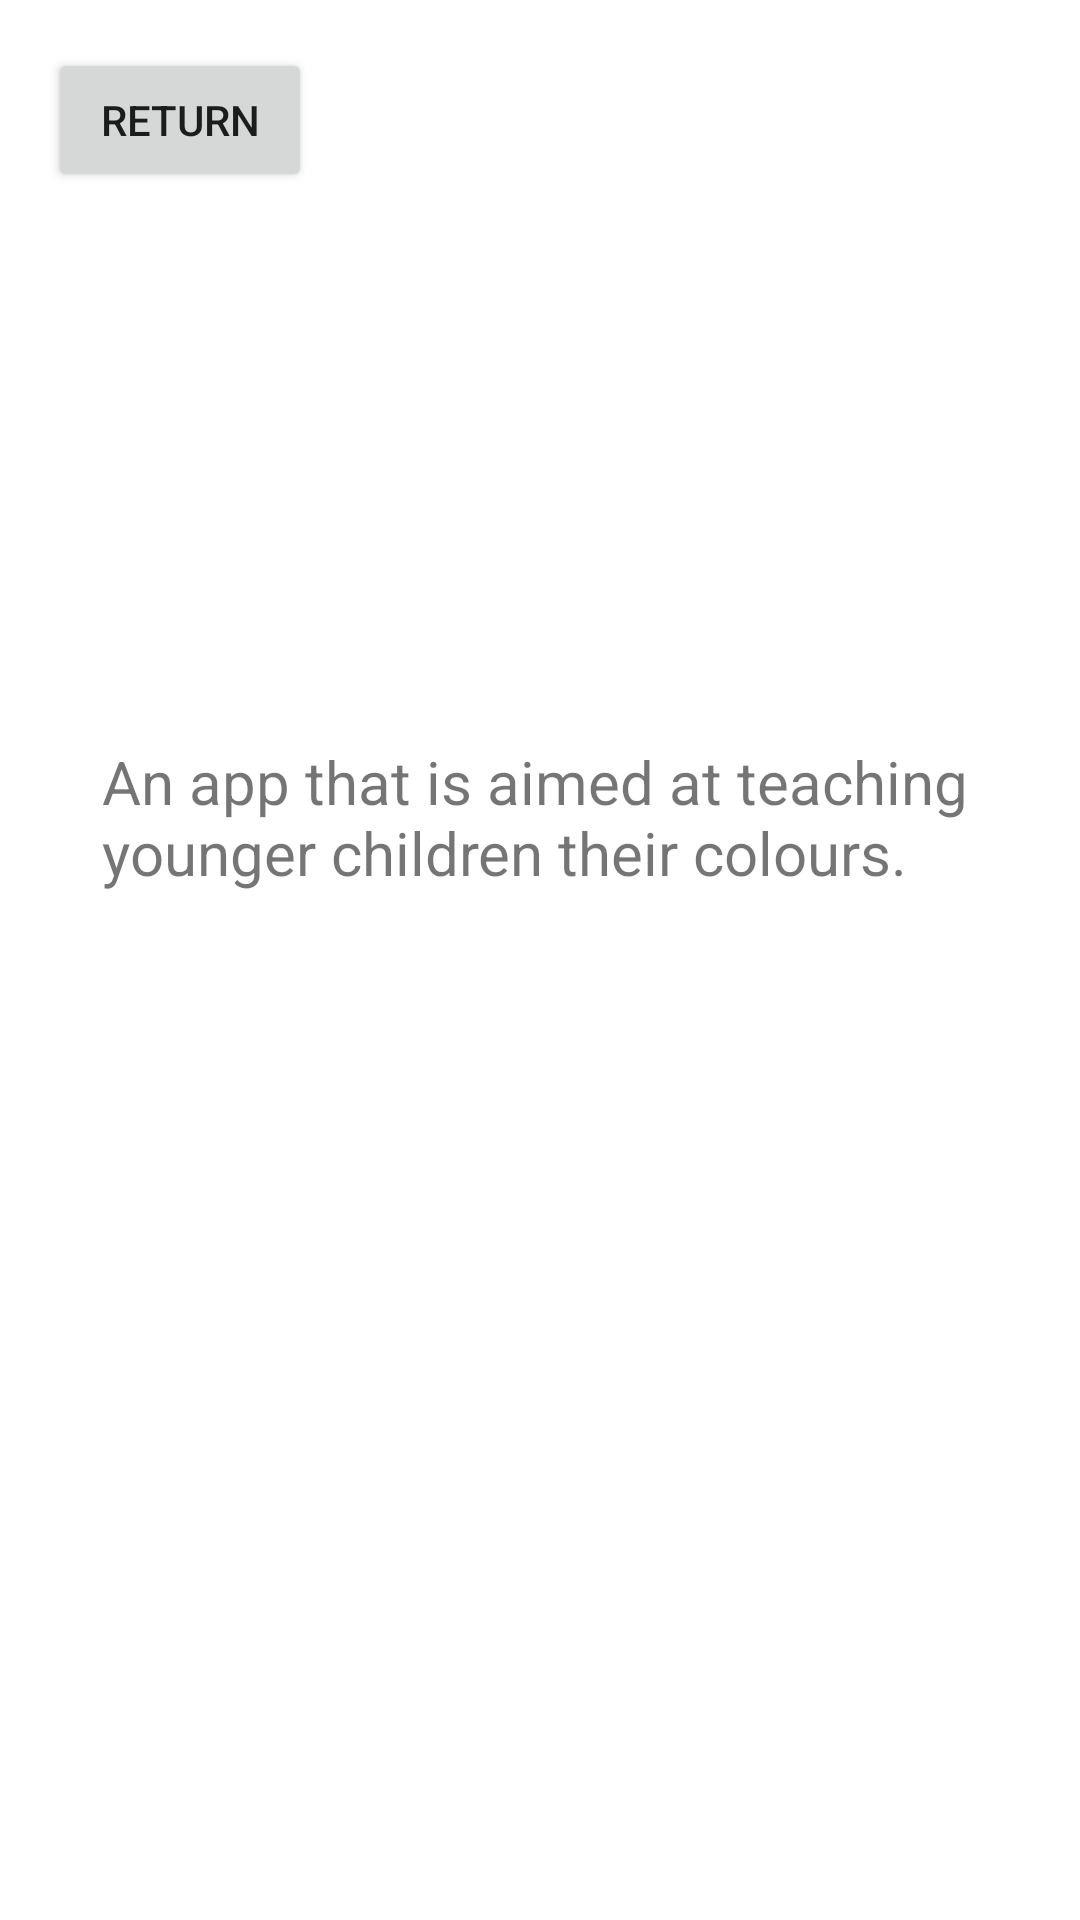

Write the Android layout XML for this screen, with the resource values it uses.
<!-- AndroidManifest.xml: application theme Theme.Colorguess -->
<!-- res/layout/activity_about.xml -->
<?xml version="1.0" encoding="utf-8"?>
<androidx.constraintlayout.widget.ConstraintLayout xmlns:android="http://schemas.android.com/apk/res/android"
    xmlns:app="http://schemas.android.com/apk/res-auto"
    xmlns:tools="http://schemas.android.com/tools"
    android:layout_width="match_parent"
    android:layout_height="match_parent"
    tools:context=".aboutActivity">

    <Button
        android:id="@+id/aboutReturn"
        android:layout_width="wrap_content"
        android:layout_height="wrap_content"
        android:layout_marginStart="16dp"
        android:layout_marginTop="16dp"
        android:text="@string/back"
        app:layout_constraintStart_toStartOf="parent"
        app:layout_constraintTop_toTopOf="parent" />

    <TextView
        android:id="@+id/textView4"
        android:layout_width="292dp"
        android:layout_height="146dp"
        android:text="@string/aboutDesc"
        android:textSize="20sp"
        app:layout_constraintBottom_toBottomOf="parent"
        app:layout_constraintEnd_toEndOf="parent"
        app:layout_constraintStart_toStartOf="parent"
        app:layout_constraintTop_toTopOf="parent" />
</androidx.constraintlayout.widget.ConstraintLayout>
<!-- resources referenced by this layout -->
<resources>
  <string name="aboutDesc">An app that is aimed at teaching younger children their colours.</string>
  <string name="back">Return</string>
  <style name="Theme.Colorguess" parent="Theme.MaterialComponents.DayNight.DarkActionBar">
          
          <item name="colorPrimary">@color/purple_500</item>
          <item name="colorPrimaryVariant">@color/purple_700</item>
          <item name="colorOnPrimary">@color/white</item>
          
          <item name="colorSecondary">@color/teal_200</item>
          <item name="colorSecondaryVariant">@color/teal_700</item>
          <item name="colorOnSecondary">@color/black</item>
          
          <item name="android:statusBarColor" tools:targetApi="l">?attr/colorPrimaryVariant</item>
          
      </style>
  <color name="purple_500">#FF6200EE</color>
  <color name="purple_700">#FF3700B3</color>
  <color name="white">#FFFFFFFF</color>
  <color name="teal_200">#FF03DAC5</color>
  <color name="teal_700">#FF018786</color>
  <color name="black">#FF000000</color>
</resources>
